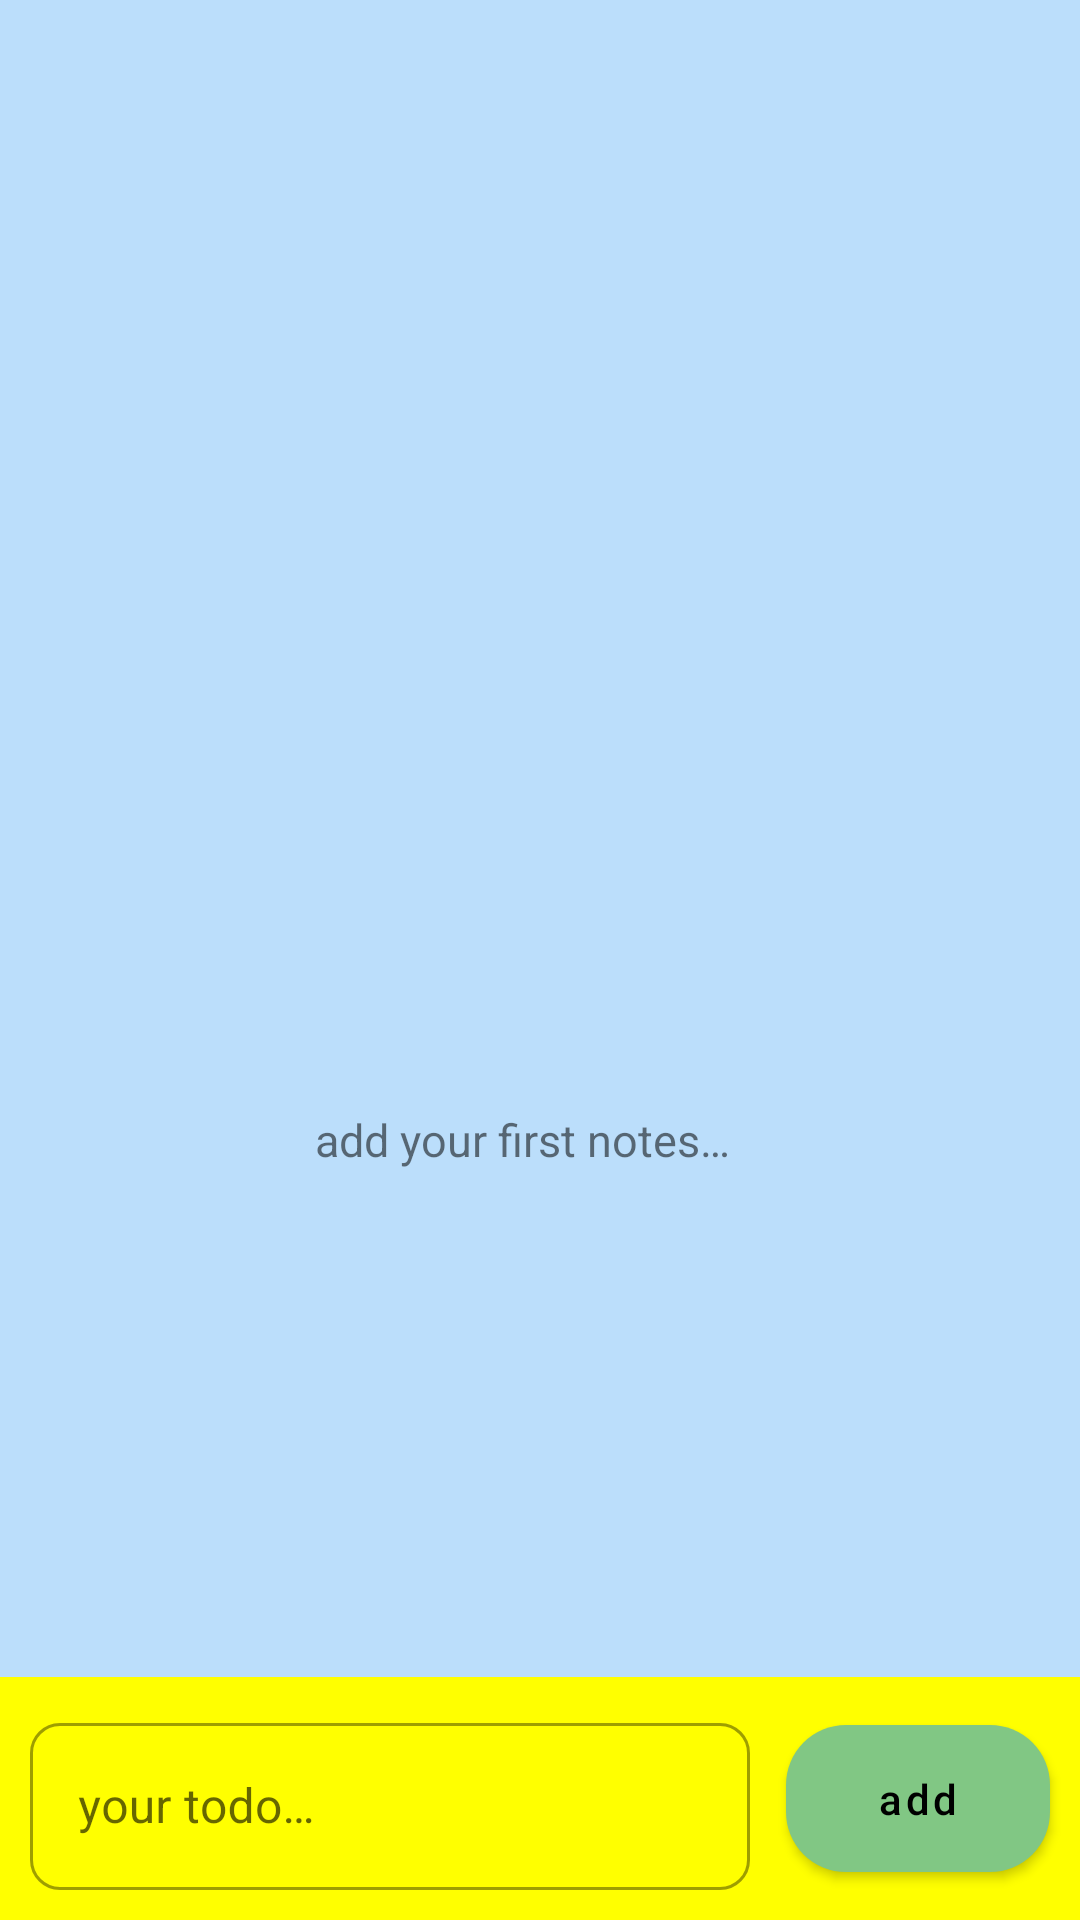

Reconstruct the res/layout file that produces this screen, plus the resources it refers to.
<!-- AndroidManifest.xml: application theme Theme.MyToDo -->
<!-- res/layout/activity_main.xml -->
<?xml version="1.0" encoding="utf-8"?>
<RelativeLayout xmlns:android="http://schemas.android.com/apk/res/android"
    xmlns:app="http://schemas.android.com/apk/res-auto"
    xmlns:tools="http://schemas.android.com/tools"
    android:layout_width="match_parent"
    android:layout_height="match_parent"
    android:background="#bbdefb"
    tools:context=".ui.MainActivity">

    <androidx.recyclerview.widget.RecyclerView
        android:id="@+id/rv_notes"
        android:layout_width="match_parent"
        android:layout_height="match_parent"
        android:layout_above="@id/rl_notes"
        app:layoutManager="androidx.recyclerview.widget.LinearLayoutManager" />

    <LinearLayout
        android:id="@+id/ll_dummy"
        android:layout_width="wrap_content"
        android:layout_height="wrap_content"
        android:layout_centerInParent="true"
        android:orientation="vertical">

        <ImageView
            android:id="@+id/iv_dummy"
            android:layout_width="150dp"
            android:layout_height="180dp"
            android:src="@drawable/list"
            tools:ignore="ContentDescription" />

        <com.google.android.material.textview.MaterialTextView
            android:id="@+id/tv_dummy"
            android:layout_width="wrap_content"
            android:layout_height="wrap_content"
            android:layout_marginBottom="60dp"
            android:text="@string/add_your_first_notes"
            android:textSize="15sp" />

    </LinearLayout>

    <RelativeLayout
        android:id="@+id/rl_notes"
        android:layout_width="match_parent"
        android:layout_height="wrap_content"
        android:layout_alignParentBottom="true"
        android:background="#ffff00">

        <com.google.android.material.textfield.TextInputLayout
            android:layout_width="match_parent"
            android:layout_height="wrap_content"
            android:layout_marginEnd="100dp"
            android:padding="10dp"
            app:boxCornerRadiusBottomEnd="10dp"
            app:boxCornerRadiusBottomStart="10dp"
            app:boxCornerRadiusTopEnd="10dp"
            app:boxCornerRadiusTopStart="10dp">

            <com.google.android.material.textfield.TextInputEditText
                android:id="@+id/et_notes"
                android:layout_width="match_parent"
                android:layout_height="wrap_content"
                android:hint="@string/your_todo" />

        </com.google.android.material.textfield.TextInputLayout>

        <com.google.android.material.button.MaterialButton
            android:id="@+id/btn_add"
            android:layout_width="wrap_content"
            android:layout_height="wrap_content"
            android:layout_alignParentEnd="true"
            android:layout_margin="10dp"
            android:padding="15dp"
            android:text="@string/add"
            android:textAllCaps="false"
            app:cornerRadius="20dp"
            tools:ignore="RelativeOverlap" />

    </RelativeLayout>

</RelativeLayout>
<!-- resources referenced by this layout -->
<resources>
  <string name="add">add</string>
  <string name="add_your_first_notes">add your first notes…</string>
  <string name="your_todo">your todo…</string>
  <style name="Theme.MyToDo" parent="Theme.MaterialComponents.Light">
          
          <item name="colorPrimary">@color/green_500</item>
          <item name="colorPrimaryVariant">@color/green_700</item>
          <item name="colorOnPrimary">@color/black</item>
          
          <item name="colorSecondary">@color/green_700</item>
          <item name="colorSecondaryVariant">@color/green_500</item>
          <item name="colorOnSecondary">@color/white</item>
          
          <item name="android:statusBarColor" tools:targetApi="l">?attr/colorPrimaryVariant</item>
          
          <item name="textInputStyle">@style/Widget.MaterialComponents.TextInputLayout.OutlinedBox
          </item>
      </style>
  <color name="green_500">#81c784</color>
  <color name="green_700">#519657</color>
  <color name="black">#FF000000</color>
  <color name="white">#FFFFFFFF</color>
</resources>
